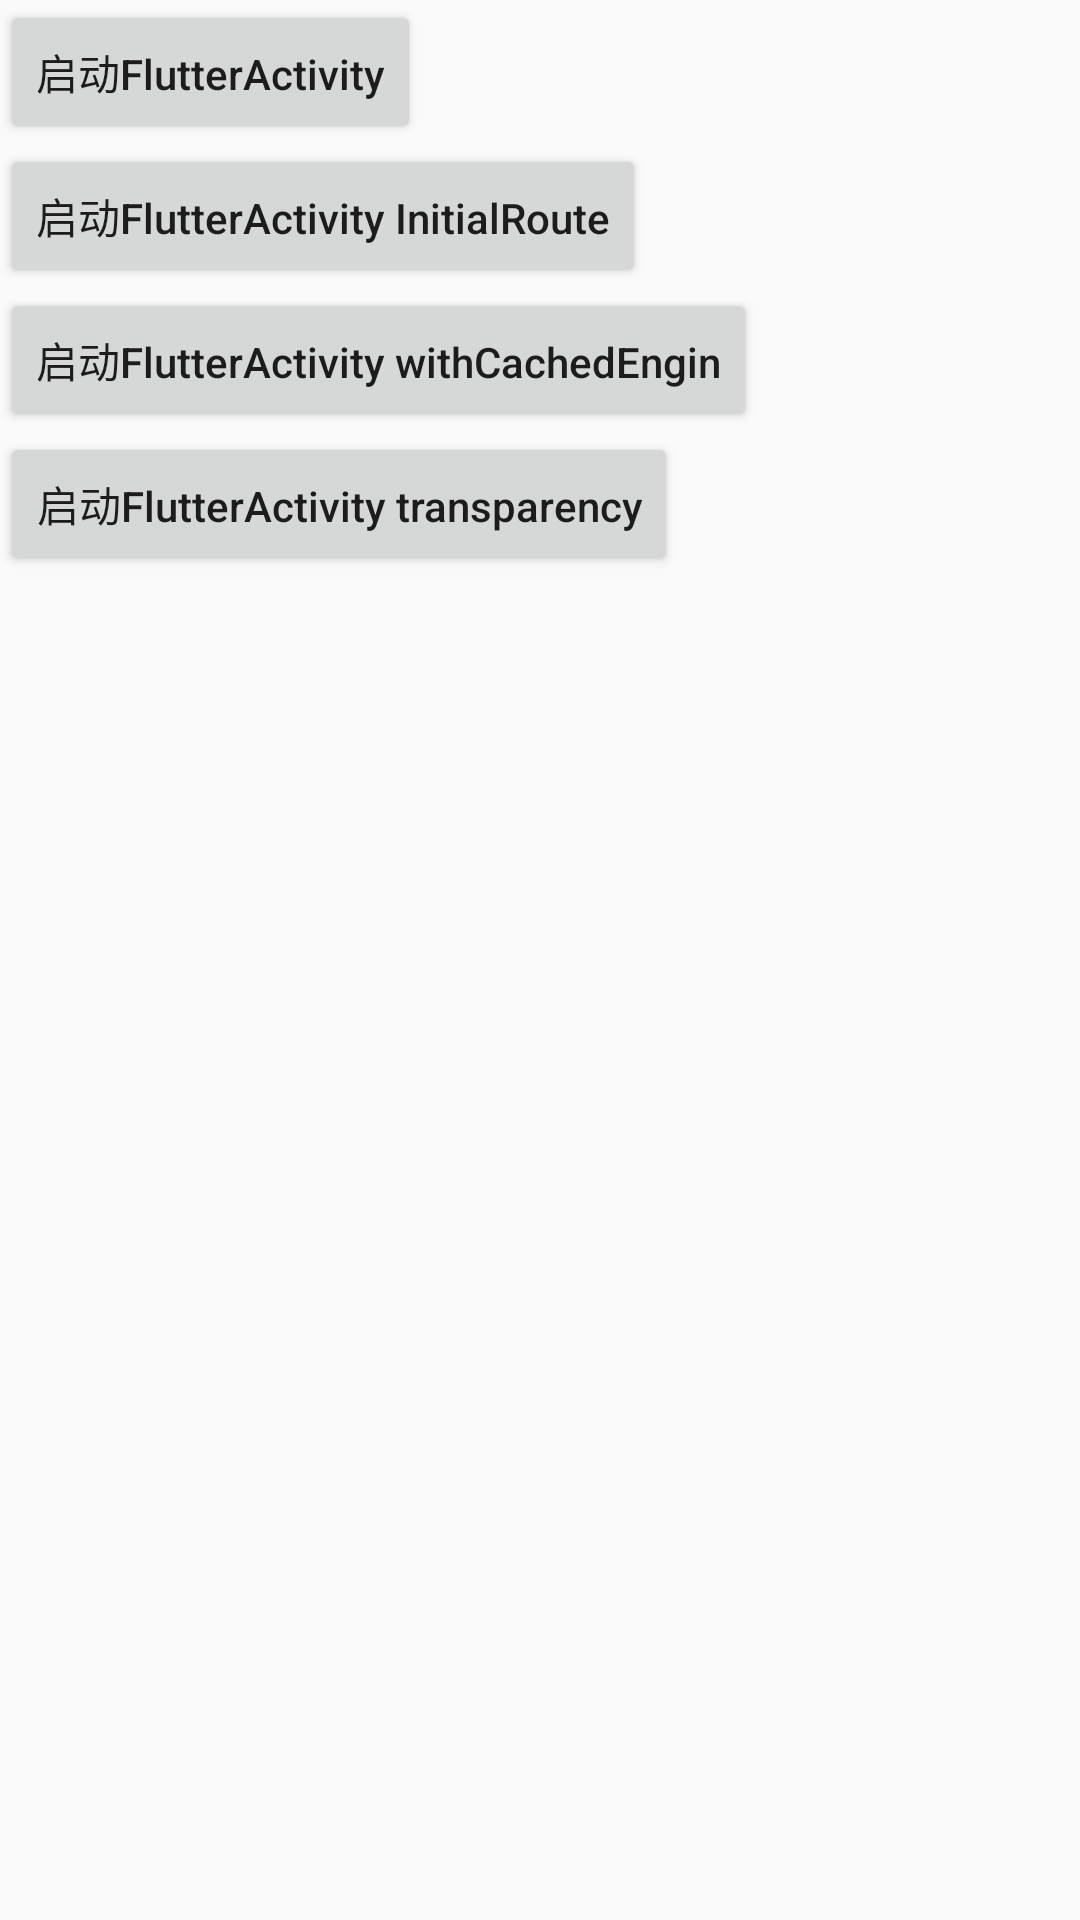

Reconstruct the res/layout file that produces this screen, plus the resources it refers to.
<!-- AndroidManifest.xml: application theme AppTheme -->
<!-- res/layout/native_fragment_layout.xml -->
<?xml version="1.0" encoding="utf-8"?>
<LinearLayout xmlns:android="http://schemas.android.com/apk/res/android"
    android:layout_width="match_parent"
    android:layout_height="match_parent"
    android:orientation="vertical">

    <Button
        android:id="@+id/startFlutterActivity"
        android:layout_width="wrap_content"
        android:layout_height="wrap_content"
        android:textAllCaps="false"
        android:text="启动FlutterActivity"/>

    <Button
        android:id="@+id/startFlutterInitialRoute"
        android:layout_width="wrap_content"
        android:layout_height="wrap_content"
        android:textAllCaps="false"
        android:text="启动FlutterActivity InitialRoute"/>
    <Button
        android:id="@+id/startFlutterWithCachedEngine"
        android:layout_width="wrap_content"
        android:layout_height="wrap_content"
        android:textAllCaps="false"
        android:text="启动FlutterActivity withCachedEngin"/>
    <Button
        android:id="@+id/startFlutterWithTransparency"
        android:layout_width="wrap_content"
        android:layout_height="wrap_content"
        android:textAllCaps="false"
        android:text="启动FlutterActivity transparency"/>

</LinearLayout>
<!-- resources referenced by this layout -->
<resources>
  <style name="AppTheme" parent="Theme.AppCompat.Light.DarkActionBar">
          
          <item name="colorPrimary">@color/colorPrimary</item>
          <item name="colorPrimaryDark">@color/colorPrimaryDark</item>
          <item name="colorAccent">@color/colorAccent</item>
      </style>
  <!-- not gathered from this repository: default colours our renderer supplied (Android Studio template values) -->
  <color name="colorPrimary">#FF6200EE</color>
  <color name="colorPrimaryDark">#FF3700B3</color>
  <color name="colorAccent">#FF03DAC5</color>
</resources>
